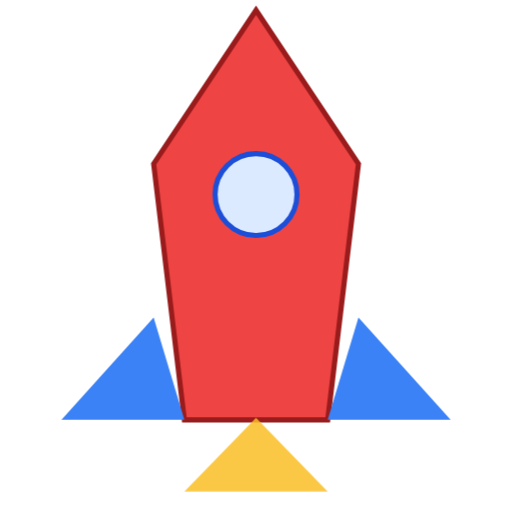
t = 0.00 s
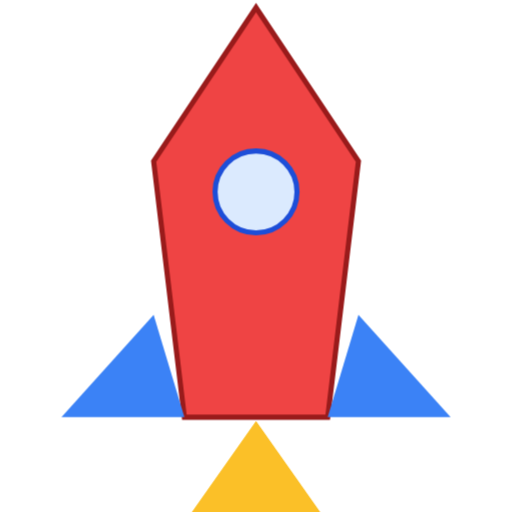
t = 0.15 s
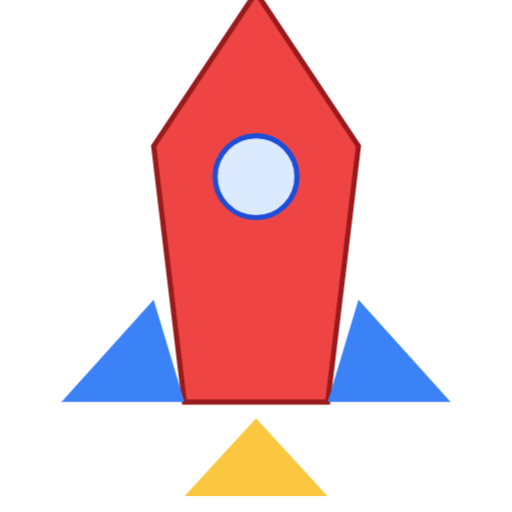
t = 0.45 s
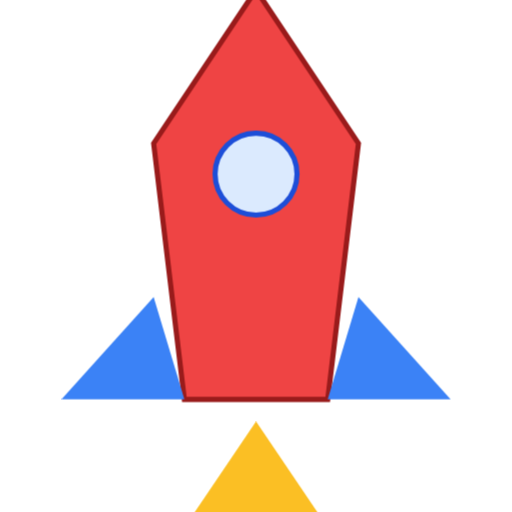
t = 0.60 s
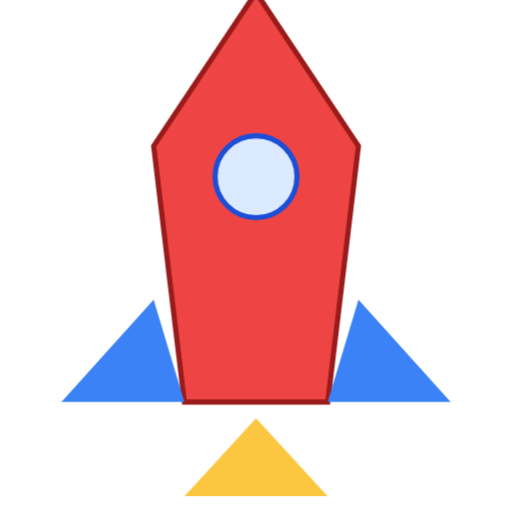
t = 0.75 s
t = 1.05 s: frame unchanged from t = 0.15 s, image omitted

The animated SVG that drew these frames (rendered in a browser with its animation timeline set to each time). Animation: 2 CSS @keyframes rules; one cycle of 1.20 s, repeats indefinitely.

<svg class="rocket-spinner" viewBox="0 0 100 100" xmlns="http://www.w3.org/2000/svg">
  <style>
    @keyframes rocketPulse {0%,100%{transform:translateY(0)}50%{transform:translateY(-4px)}}
    @keyframes flameFlicker {0%,100%{transform:scaleY(.8);opacity:.85}50%{transform:scaleY(1.15);opacity:1}}
    .body {animation:rocketPulse 1.2s ease-in-out infinite;transform-origin:50px 50px}
    .flame {animation:flameFlicker .4s ease-in-out infinite alternate;transform-origin:50px 80px}
  </style>
  <g class="body">
    <path d="M50 2 L70 32 L64 82 L36 82 L30 32 Z" fill="#ef4444" stroke="#991b1b" stroke-width="1"/>
    <path d="M30 62 L12 82 L36 82 Z" fill="#3b82f6" />
    <path d="M70 62 L88 82 L64 82 Z" fill="#3b82f6" />
    <circle cx="50" cy="38" r="8" fill="#dbeafe" stroke="#1d4ed8" stroke-width="1" />
  </g>
  <path class="flame" d="M50 82 L64 100 L36 100 Z" fill="#fbbf24" />
</svg>
